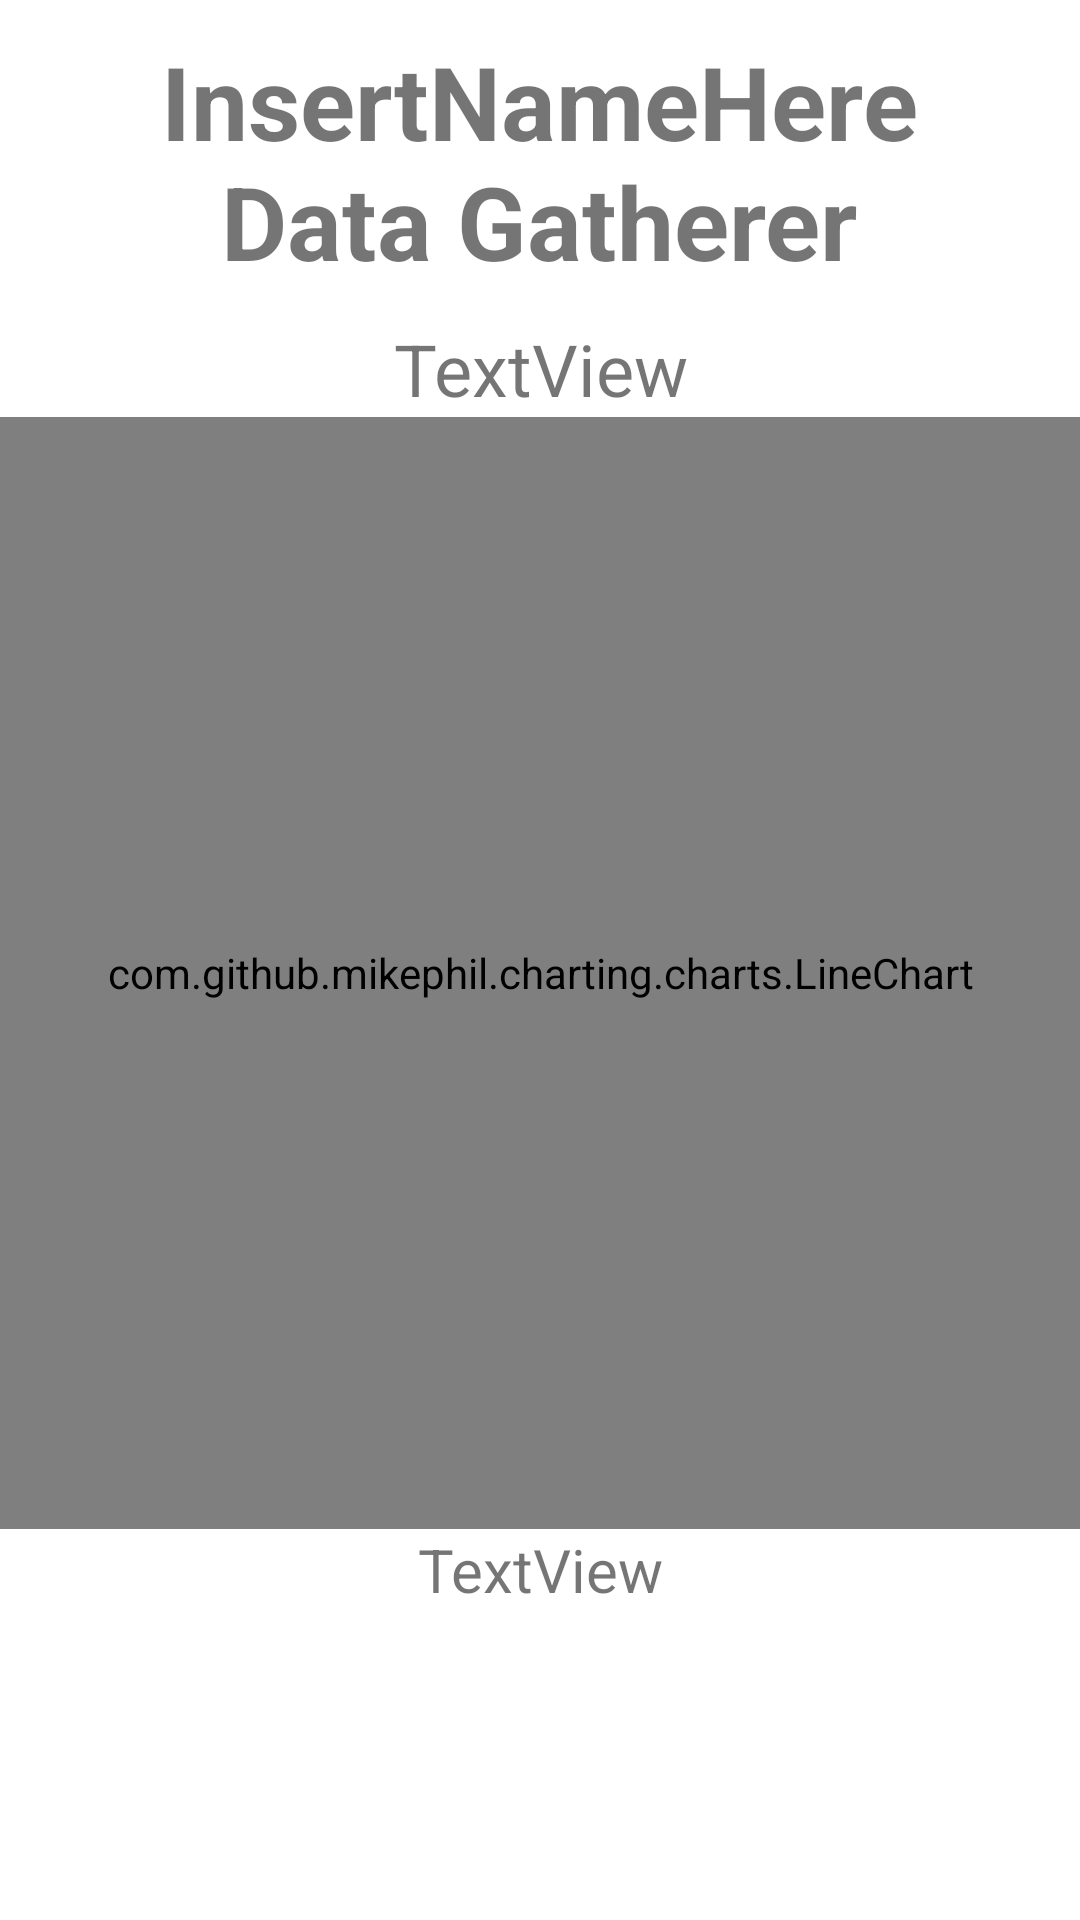

Android layout source for this screen:
<!-- AndroidManifest.xml: application theme Theme.DataGatherer -->
<!-- res/layout/activity_graph.xml -->
<?xml version="1.0" encoding="utf-8"?>
<androidx.constraintlayout.widget.ConstraintLayout xmlns:android="http://schemas.android.com/apk/res/android"
    xmlns:app="http://schemas.android.com/apk/res-auto"
    xmlns:tools="http://schemas.android.com/tools"
    android:layout_width="match_parent"
    android:layout_height="match_parent"
    tools:context=".activities.MainActivity"
    android:id="@+id/parent">

    <TextView
        android:id="@+id/dataNameTextView"
        android:layout_width="wrap_content"
        android:layout_height="wrap_content"
        android:text="TextView"
        android:textAlignment="center"
        android:textSize="24sp"
        app:layout_constraintBottom_toBottomOf="parent"
        app:layout_constraintEnd_toEndOf="parent"
        app:layout_constraintStart_toStartOf="parent"
        app:layout_constraintTop_toBottomOf="@+id/textView"
        app:layout_constraintVertical_bias="0.01999998" />

    <TextView
        android:id="@+id/extraDataInfoTextView"
        android:layout_width="wrap_content"
        android:layout_height="wrap_content"
        android:text="TextView"
        android:textAlignment="center"
        android:textSize="20sp"
        app:layout_constraintBottom_toBottomOf="parent"
        app:layout_constraintEnd_toEndOf="parent"
        app:layout_constraintStart_toStartOf="parent"
        app:layout_constraintTop_toBottomOf="@+id/textView"
        app:layout_constraintVertical_bias="0.8" />

    <TextView
        android:id="@+id/textView"
        android:layout_width="wrap_content"
        android:layout_height="wrap_content"
        android:text="@string/title"
        android:textAlignment="center"
        android:textSize="34sp"
        android:textStyle="bold"
        app:layout_constraintBottom_toBottomOf="parent"
        app:layout_constraintEnd_toEndOf="parent"
        app:layout_constraintHorizontal_bias="0.498"
        app:layout_constraintStart_toStartOf="parent"
        app:layout_constraintTop_toTopOf="parent"
        app:layout_constraintVertical_bias="0.01999998" />

    <com.github.mikephil.charting.charts.LineChart
        android:id="@+id/lineChart"
        android:layout_width="match_parent"
        android:layout_height="0dp"
        app:layout_constraintBottom_toTopOf="@+id/extraDataInfoTextView"
        app:layout_constraintEnd_toEndOf="parent"
        app:layout_constraintStart_toStartOf="parent"
        app:layout_constraintTop_toBottomOf="@+id/dataNameTextView">

    </com.github.mikephil.charting.charts.LineChart>

</androidx.constraintlayout.widget.ConstraintLayout>
<!-- resources referenced by this layout -->
<resources>
  <string name="title">InsertNameHere\nData Gatherer</string>
  <style name="Theme.DataGatherer" parent="Theme.MaterialComponents.DayNight.DarkActionBar">
          
          <item name="colorPrimary">@color/purple_500</item>
          <item name="colorPrimaryVariant">@color/purple_700</item>
          <item name="colorOnPrimary">@color/white</item>
          
          <item name="colorSecondary">@color/teal_200</item>
          <item name="colorSecondaryVariant">@color/teal_700</item>
          <item name="colorOnSecondary">@color/black</item>
          
          <item name="android:statusBarColor" tools:targetApi="l">?attr/colorPrimaryVariant</item>
          
      </style>
  <!-- not gathered from this repository: default colours our renderer supplied (Android Studio template values) -->
  <color name="purple_500">#FF6200EE</color>
  <color name="purple_700">#FF3700B3</color>
  <color name="teal_200">#FF03DAC5</color>
  <color name="teal_700">#FF018786</color>
  <color name="black">#FF000000</color>
  <color name="white">#FFFFFFFF</color>
</resources>
